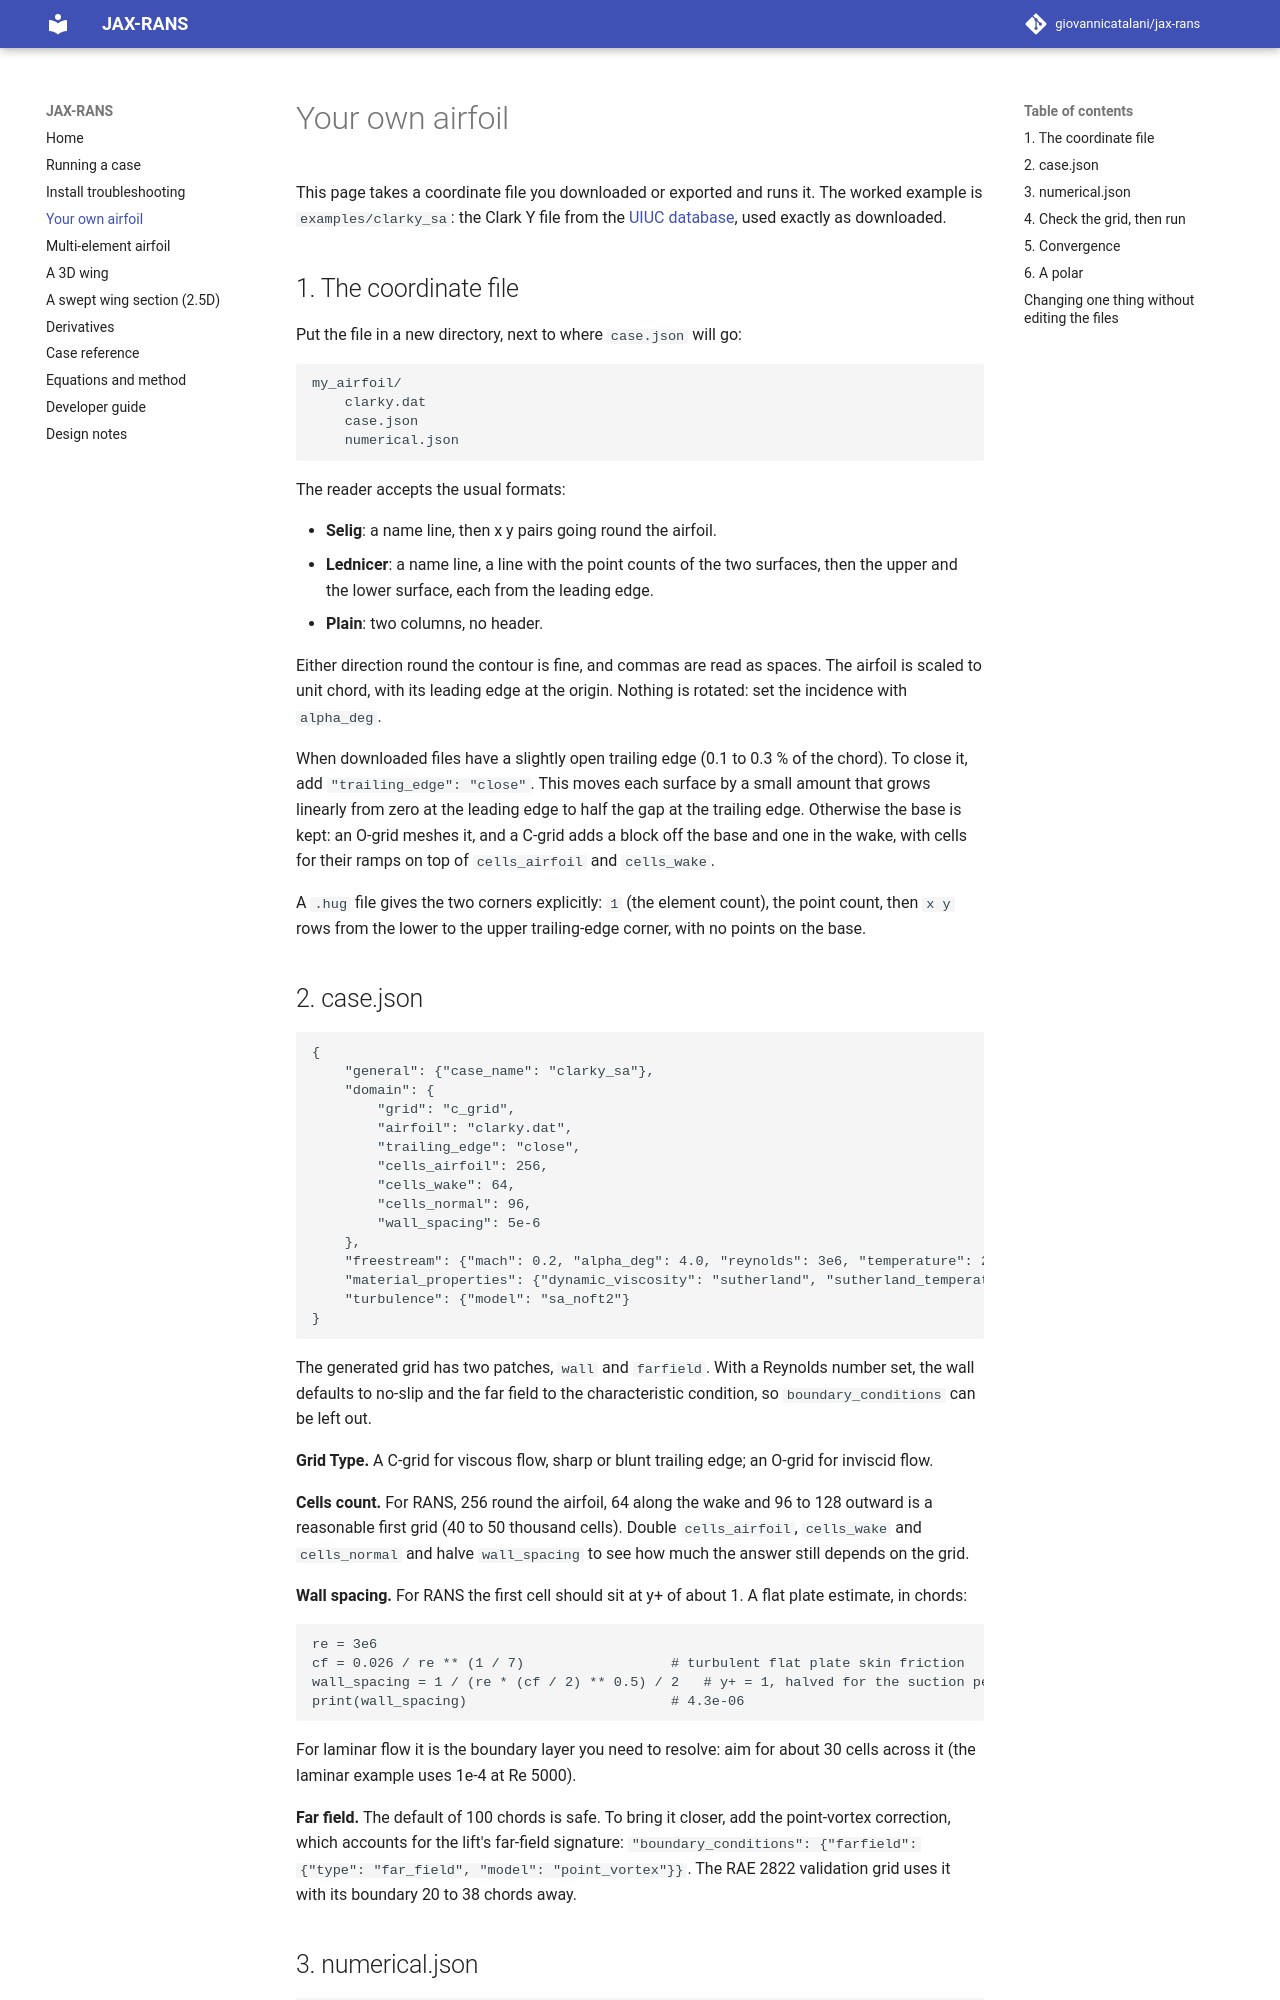

repository: giovannicatalani/jax-rans · page: own-airfoil/index.html · generator: mkdocs

# Your own airfoil

This page takes a coordinate file you downloaded or exported and runs it.
The worked example is `examples/clarky_sa`: the Clark Y file from the
[UIUC database](https://m-selig.ae.illinois.edu/ads/coord_database.html),
used exactly as downloaded.

## 1. The coordinate file

Put the file in a new directory, next to where `case.json` will go:

```
my_airfoil/
    clarky.dat
    case.json
    numerical.json
```

The reader accepts the usual formats:

- **Selig**: a name line, then x y pairs going round the airfoil.
- **Lednicer**: a name line, a line with the point counts of the two
  surfaces, then the upper and the lower surface, each from the leading edge.
- **Plain**: two columns, no header.

Either direction round the contour is fine, and commas are read as spaces.
The airfoil is scaled to unit chord, with its leading edge at the origin.
Nothing is rotated: set the incidence with `alpha_deg`.

When downloaded files have a slightly open trailing edge (0.1 to 0.3 % of
the chord). To close it, add `"trailing_edge": "close"`. This moves each
surface by a small amount that grows linearly from zero at the leading edge
to half the gap at the trailing edge. Otherwise the base is kept: an O-grid
meshes it, and a C-grid adds a block off the base and one in the wake, with
cells for their ramps on top of `cells_airfoil` and `cells_wake`.

A `.hug` file gives the two corners explicitly: `1` (the element count), the
point count, then `x y` rows from the lower to the upper trailing-edge corner,
with no points on the base.

## 2. case.json

```json
{
    "general": {"case_name": "clarky_sa"},
    "domain": {
        "grid": "c_grid",
        "airfoil": "clarky.dat",
        "trailing_edge": "close",
        "cells_airfoil": 256,
        "cells_wake": 64,
        "cells_normal": 96,
        "wall_spacing": 5e-6
    },
    "freestream": {"mach": 0.2, "alpha_deg": 4.0, "reynolds": 3e6, "temperature": 288.15},
    "material_properties": {"dynamic_viscosity": "sutherland", "sutherland_temperature": 110.4},
    "turbulence": {"model": "sa_noft2"}
}
```

The generated grid has two patches, `wall` and `farfield`. With a Reynolds
number set, the wall defaults to no-slip and the far field to the
characteristic condition, so `boundary_conditions` can be left out.

**Grid Type.** A C-grid for viscous flow, sharp or blunt trailing edge; an
O-grid for inviscid flow.

**Cells count.** For RANS, 256 round the airfoil, 64 along the wake and
96 to 128 outward is a reasonable first grid (40 to 50 thousand cells).
Double `cells_airfoil`, `cells_wake` and `cells_normal` and halve
`wall_spacing` to see how much the answer still depends on the grid.

**Wall spacing.** For RANS the first cell should sit at y+ of about 1. A flat
plate estimate, in chords:

```python
re = 3e6
cf = 0.026 / re ** (1 / 7)                  # turbulent flat plate skin friction
wall_spacing = 1 / (re * (cf / 2) ** 0.5) / 2   # y+ = 1, halved for the suction peak
print(wall_spacing)                         # 4.3e-06
```

For laminar flow it is the boundary layer you need to resolve: aim for about
30 cells across it (the laminar example uses 1e-4 at Re 5000).

**Far field.** The default of 100 chords is safe. To bring it closer, add
the point-vortex correction, which accounts for the lift's far-field
signature:
`"boundary_conditions": {"farfield": {"type": "far_field", "model": "point_vortex"}}`.
The RAE 2822 validation grid uses it with its boundary 20 to 38 chords away.
